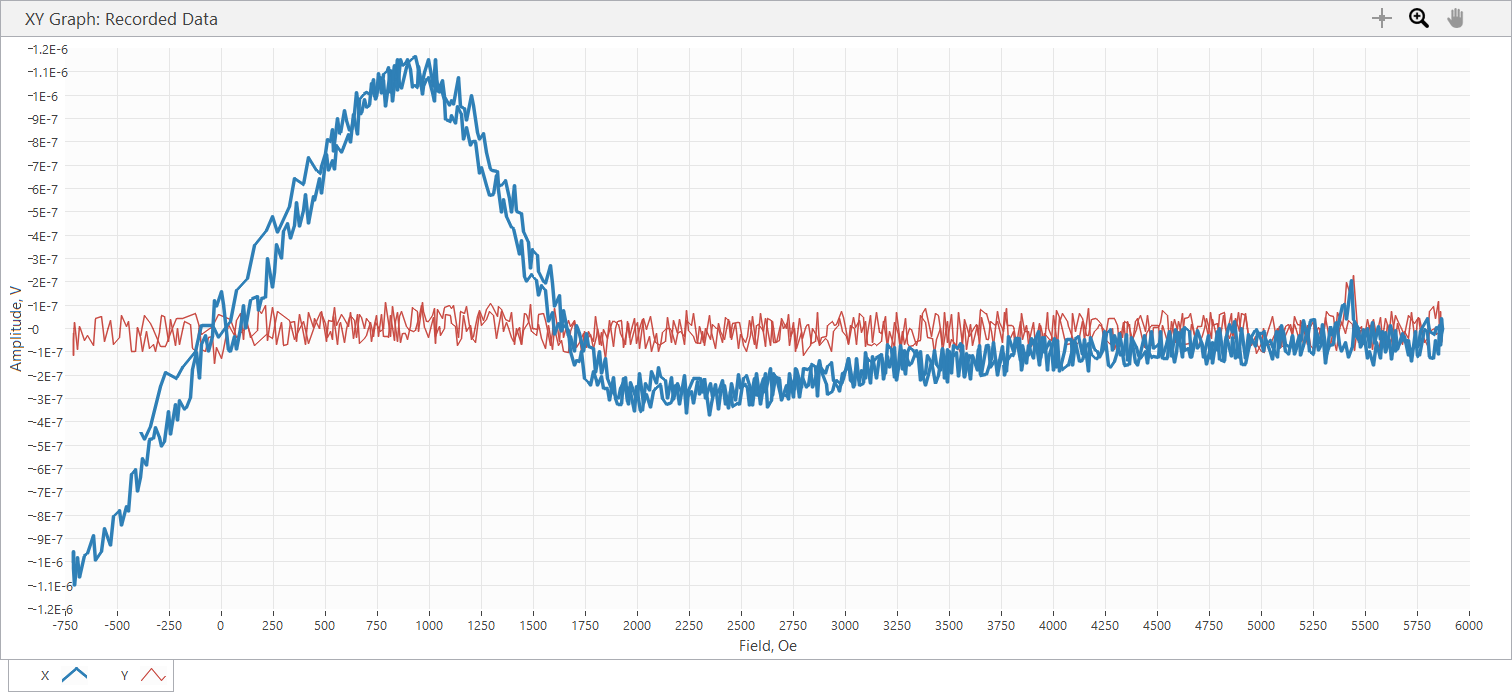

The data file committed next to this chart (first rows):
Sample Name, Varga_5_4_9.46G
Freq, 9.46, GHz, Power, 10, dBm
SR850: f = 25 Hz; phase = 96 deg; output…
Time, Field, X, Y, R, theta
s, Oe, V, V, V, deg
4.490000E-5, -7.132000E+2, -1.002110E-6, -2.235190E-8, 1.002359E-6, -1.787222E+2
7.280100E-2, -7.132000E+2, -1.002110E-6, -2.235190E-8, 1.002359E-6, -1.787222E+2
2.727514E-1, -7.136000E+2, -9.536820E-7, -1.154840E-7, 9.606487E-7, -1.730955E+2
4.727757E-1, -7.118000E+2, -1.028190E-6, -4.842900E-8, 1.029330E-6, -1.773033E+2
6.737553E-1, -7.081000E+2, -1.102690E-6, 2.607710E-8, 1.102998E-6, 1.786453E+2
8.738397E-1, -6.905000E+2, -9.797590E-7, -8.940740E-8, 9.838300E-7, -1.747859E+2
1.072769E+0, -6.813000E+2, -1.065440E-6, 7.450640E-9, 1.065466E-6, 1.795993E+2
1.272765E+0, -6.576000E+2, -9.723080E-7, -5.215430E-8, 9.737058E-7, -1.769296E+2
1.272765E+0, -6.576000E+2, -9.723080E-7, -5.215430E-8, 9.737058E-7, -1.769296E+2
1.672759E+0, -6.174000E+2, -8.866230E-7, -7.078100E-8, 8.894438E-7, -1.754356E+2
1.873797E+0, -6.045000E+2, -9.946600E-7, 4.470370E-8, 9.956641E-7, 1.774267E+2
2.073820E+0, -5.748000E+2, -9.574070E-7, 5.215430E-8, 9.588265E-7, 1.768819E+2
2.273765E+0, -5.615000E+2, -8.568200E-7, -5.587960E-8, 8.586402E-7, -1.762686E+2
2.472781E+0, -5.329000E+2, -9.313260E-7, 3.352780E-8, 9.319293E-7, 1.779382E+2
2.672741E+0, -5.200000E+2, -8.046660E-7, -6.705570E-8, 8.074552E-7, -1.752363E+2
2.872824E+0, -4.904000E+2, -7.785890E-7, -3.725310E-8, 7.794797E-7, -1.772607E+2
3.072787E+0, -4.795000E+2, -8.456450E-7, 5.587960E-8, 8.474892E-7, 1.762194E+2
3.272780E+0, -4.556000E+2, -7.636880E-7, 7.450640E-9, 7.637243E-7, 1.794410E+2
3.472802E+0, -4.457000E+2, -7.823150E-7, 2.980250E-8, 7.828825E-7, 1.778184E+2
3.672803E+0, -4.342000E+2, -6.258520E-7, -9.685800E-8, 6.333026E-7, -1.712026E+2
3.872780E+0, -4.158000E+2, -6.035010E-7, -1.005830E-7, 6.118255E-7, -1.705377E+2
4.073790E+0, -4.054000E+2, -7.003580E-7, 3.725320E-9, 7.003679E-7, 1.796952E+2
4.272813E+0, -3.882000E+2, -6.370280E-7, -3.725310E-8, 6.381163E-7, -1.766532E+2
4.473788E+0, -3.783000E+2, -5.550720E-7, -1.005830E-7, 5.641116E-7, -1.697291E+2
4.672823E+0, -3.586000E+2, -5.886000E-7, -1.490130E-8, 5.887886E-7, -1.785498E+2
4.872816E+0, -3.481000E+2, -4.768410E-7, -8.568210E-8, 4.844778E-7, -1.698134E+2
5.072747E+0, -3.293000E+2, -4.693880E-7, -6.705570E-8, 4.741535E-7, -1.718699E+2
5.273820E+0, -3.183000E+2, -4.246850E-7, -1.005830E-7, 4.364336E-7, -1.666755E+2
5.472870E+0, -2.985000E+2, -4.656630E-7, -1.862660E-8, 4.660354E-7, -1.777094E+2
5.672761E+0, -2.875000E+2, -5.066430E-7, 5.587960E-8, 5.097153E-7, 1.737061E+2
5.872799E+0, -2.751000E+2, -4.842910E-7, 5.215430E-8, 4.870912E-7, 1.738534E+2
6.072781E+0, -2.535000E+2, -3.539040E-7, -5.587960E-8, 3.582884E-7, -1.710274E+2
6.272747E+0, -2.441000E+2, -4.544870E-7, 3.725310E-8, 4.560112E-7, 1.753141E+2
6.472796E+0, -2.226000E+2, -3.241020E-7, -7.078100E-8, 3.317409E-7, -1.676805E+2
6.673836E+0, -2.103000E+2, -3.948830E-7, 0.000000E+0, 3.948830E-7, 1.800000E+2
6.872804E+0, -1.999000E+2, -3.092010E-7, -6.705570E-8, 3.163886E-7, -1.677639E+2
7.073781E+0, -1.774000E+2, -3.464540E-7, 2.980250E-8, 3.477335E-7, 1.750834E+2
7.272802E+0, -1.678000E+2, -3.390030E-7, 2.607710E-8, 3.400045E-7, 1.756013E+2
7.472780E+0, -1.478000E+2, -2.943000E-7, 1.862660E-8, 2.948889E-7, 1.763785E+2
7.672778E+0, -1.376000E+2, -1.750900E-7, -8.568210E-8, 1.949306E-7, -1.539247E+2
7.873775E+0, -1.181000E+2, -1.043090E-7, -1.005830E-7, 1.449045E-7, -1.360418E+2
8.072838E+0, -1.057000E+2, -2.160680E-7, 1.490130E-8, 2.165812E-7, 1.760548E+2
8.272768E+0, -9.460000E+1, -6.705570E-8, -8.940740E-8, 1.117593E-7, -1.268700E+2
8.472787E+0, -7.540000E+1, -2.980250E-8, -1.005830E-7, 1.049053E-7, -1.065044E+2
8.672811E+0, -6.430000E+1, -9.685800E-8, -3.725310E-8, 1.037751E-7, -1.589625E+2
8.872826E+0, -4.310000E+1, -3.352780E-8, -3.352780E-8, 4.741547E-8, -1.350000E+2
9.072787E+0, -3.180000E+1, 1.192100E-7, -1.490130E-7, 1.908295E-7, -5.134029E+1
9.273987E+0, -2.210000E+1, 9.313270E-8, -8.195680E-8, 1.240589E-7, -4.134779E+1
9.472786E+0, 9.000000E-1, 1.601880E-7, -1.303860E-7, 2.065447E-7, -3.914408E+1
9.672830E+0, 1.130000E+1, 1.043090E-7, -8.940740E-8, 1.373829E-7, -4.060120E+1
9.872825E+0, 3.170000E+1, -9.313270E-8, 1.862660E-8, 9.497710E-8, 1.686900E+2
1.007284E+1, 4.150000E+1, -9.685800E-8, 0.000000E+0, 9.685800E-8, 1.800000E+2
1.027282E+1, 6.210000E+1, -3.352780E-8, -2.980250E-8, 4.485869E-8, -1.383665E+2
1.047286E+1, 7.120000E+1, -8.940740E-8, 3.352780E-8, 9.548715E-8, 1.594439E+2
1.067381E+1, 9.230000E+1, 0.000000E+0, 6.333040E-8, 6.333040E-8, 9.000000E+1
1.087278E+1, 1.041000E+2, 9.685800E-8, -4.842900E-8, 1.082905E-7, -2.656505E+1
... 775 more rows
